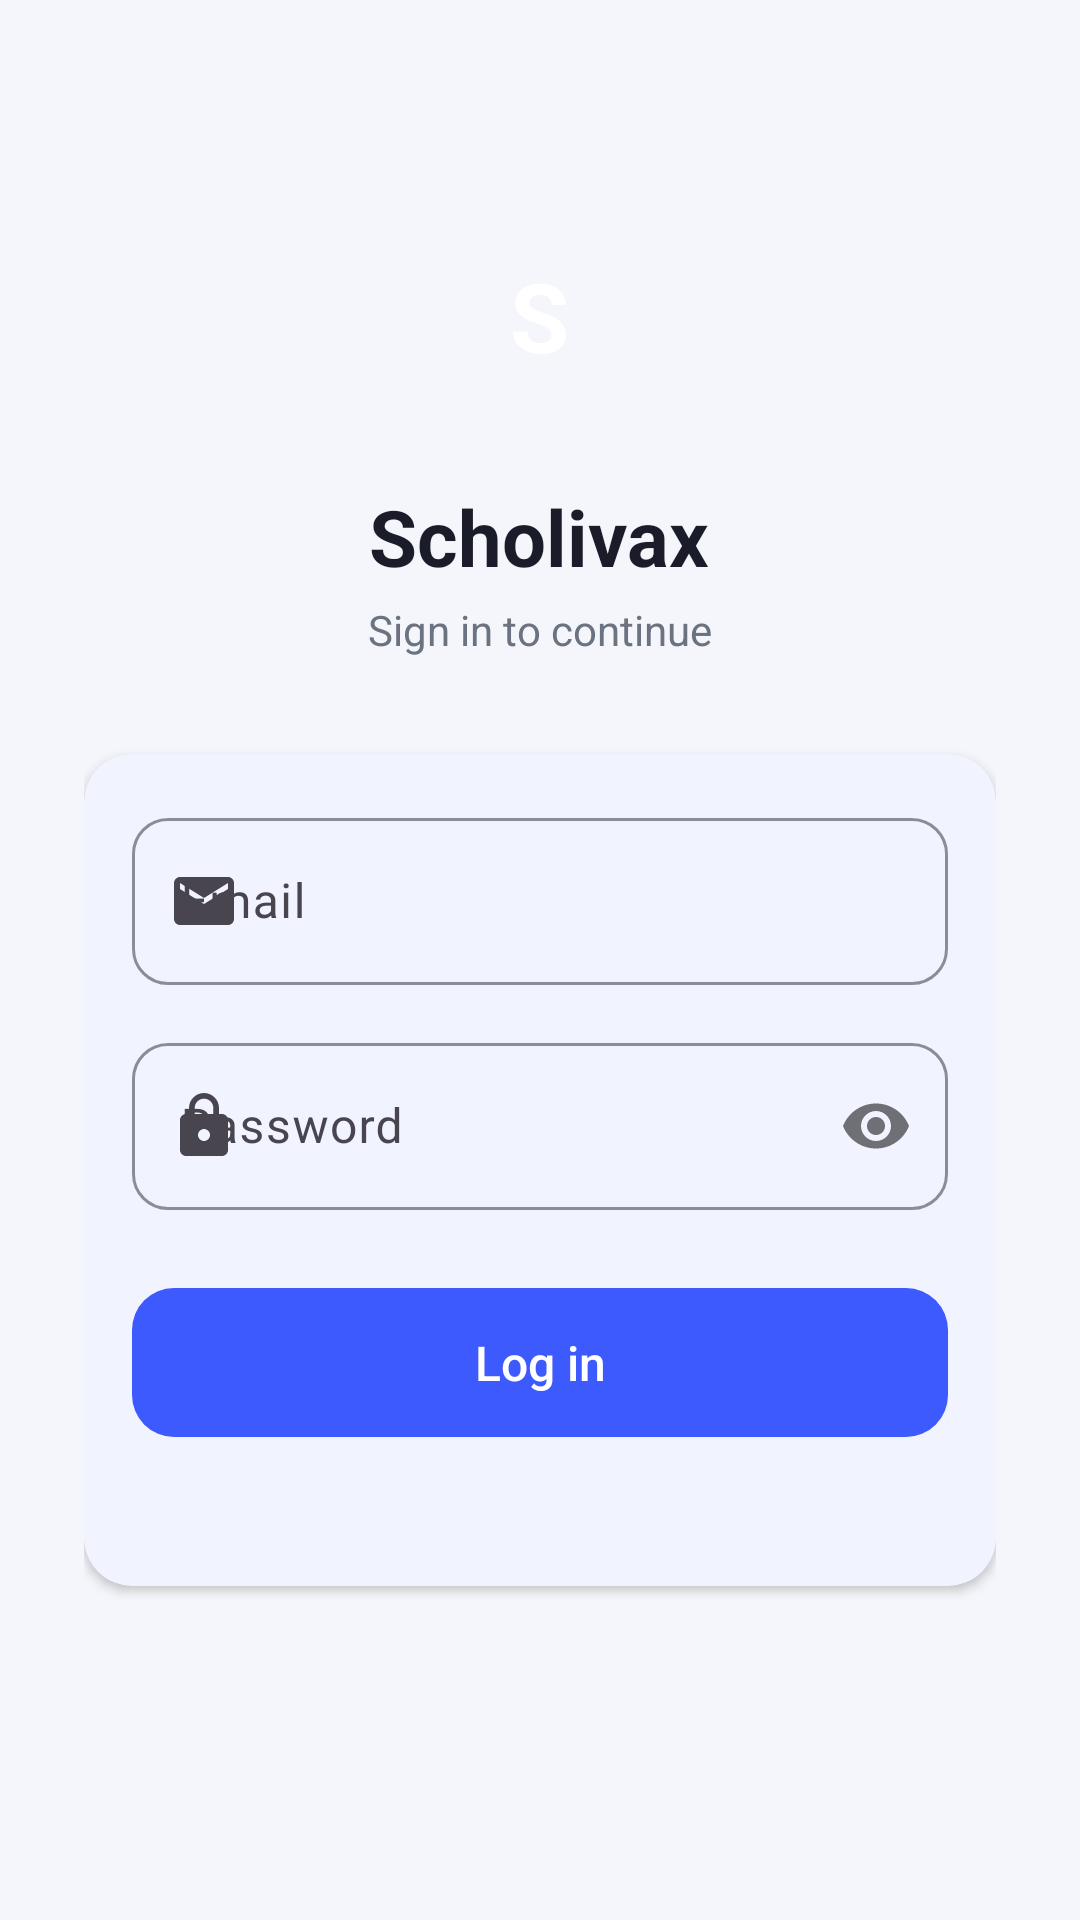

Reconstruct the res/layout file that produces this screen, plus the resources it refers to.
<!-- AndroidManifest.xml: application theme Theme.Scholivax -->
<!-- res/layout/activity_login.xml -->
<?xml version="1.0" encoding="utf-8"?>
<ScrollView xmlns:android="http://schemas.android.com/apk/res/android"
    xmlns:app="http://schemas.android.com/apk/res-auto"
    android:layout_width="match_parent"
    android:layout_height="match_parent"
    android:fillViewport="true"
    android:background="@color/background">

    <LinearLayout
        android:layout_width="match_parent"
        android:layout_height="wrap_content"
        android:orientation="vertical"
        android:gravity="center_horizontal"
        android:padding="28dp">

        <View android:layout_width="0dp" android:layout_height="0dp" android:layout_weight="1"/>

        <FrameLayout
            android:layout_width="72dp"
            android:layout_height="72dp"
            android:layout_marginBottom="20dp"
            android:background="@drawable/bg_logo_circle">
            <TextView
                android:layout_width="wrap_content"
                android:layout_height="wrap_content"
                android:layout_gravity="center"
                android:text="S"
                android:textColor="@color/white"
                android:textSize="32sp"
                android:textStyle="bold"/>
        </FrameLayout>

        <TextView
            android:layout_width="wrap_content"
            android:layout_height="wrap_content"
            android:text="Scholivax"
            android:textSize="26sp"
            android:textStyle="bold"
            android:textColor="@color/text_primary"/>

        <TextView
            android:layout_width="wrap_content"
            android:layout_height="wrap_content"
            android:layout_marginTop="4dp"
            android:layout_marginBottom="32dp"
            android:text="Sign in to continue"
            android:textSize="14sp"
            android:textColor="@color/text_secondary"/>

        <com.google.android.material.card.MaterialCardView
            style="@style/Widget.Scholivax.Card"
            android:layout_width="match_parent"
            android:layout_height="wrap_content">

            <LinearLayout
                android:layout_width="match_parent"
                android:layout_height="wrap_content"
                android:orientation="vertical">

                <com.google.android.material.textfield.TextInputLayout
                    android:layout_width="match_parent"
                    android:layout_height="wrap_content"
                    android:hint="Email"
                    app:startIconDrawable="@drawable/ic_email">
                    <com.google.android.material.textfield.TextInputEditText
                        android:id="@+id/emailInput"
                        android:layout_width="match_parent"
                        android:layout_height="wrap_content"
                        android:inputType="textEmailAddress"/>
                </com.google.android.material.textfield.TextInputLayout>

                <com.google.android.material.textfield.TextInputLayout
                    android:layout_width="match_parent"
                    android:layout_height="wrap_content"
                    android:layout_marginTop="14dp"
                    android:hint="Password"
                    app:startIconDrawable="@drawable/ic_lock"
                    app:passwordToggleEnabled="true">
                    <com.google.android.material.textfield.TextInputEditText
                        android:id="@+id/passwordInput"
                        android:layout_width="match_parent"
                        android:layout_height="wrap_content"
                        android:inputType="textPassword"/>
                </com.google.android.material.textfield.TextInputLayout>

                <com.google.android.material.button.MaterialButton
                    android:id="@+id/loginButton"
                    android:layout_width="match_parent"
                    android:layout_height="wrap_content"
                    android:layout_marginTop="22dp"
                    android:text="Log in"/>

                <ProgressBar
                    android:id="@+id/loginProgress"
                    android:layout_width="wrap_content"
                    android:layout_height="wrap_content"
                    android:layout_gravity="center"
                    android:layout_marginTop="16dp"
                    android:visibility="gone"/>

                <TextView
                    android:id="@+id/errorText"
                    android:layout_width="match_parent"
                    android:layout_height="wrap_content"
                    android:layout_marginTop="12dp"
                    android:textColor="@color/error"
                    android:textSize="13sp"
                    android:gravity="center"/>

            </LinearLayout>
        </com.google.android.material.card.MaterialCardView>

        <View android:layout_width="0dp" android:layout_height="0dp" android:layout_weight="2"/>

    </LinearLayout>
</ScrollView>
<!-- resources referenced by this layout -->
<resources>
  <color name="background">#F4F6FB</color>
  <color name="error">#E5484D</color>
  <color name="text_primary">#1A1D29</color>
  <color name="text_secondary">#6B7280</color>
  <color name="white">#FFFFFF</color>
  <!-- drawable ic_email (drawable) -->
  <vector xmlns:android="http://schemas.android.com/apk/res/android"
      android:width="24dp" android:height="24dp"
      android:viewportWidth="24" android:viewportHeight="24"
      android:tint="@color/text_secondary">
      <path android:fillColor="#FF000000"
          android:pathData="M20,4H4c-1.1,0 -1.99,0.9 -1.99,2L2,18c0,1.1 0.9,2 2,2h16c1.1,0 2,-0.9 2,-2V6c0,-1.1 -0.9,-2 -2,-2zM20,8l-8,5 -8,-5V6l8,5 8,-5v2z"/>
  </vector>
  <!-- drawable ic_lock (drawable) -->
  <vector xmlns:android="http://schemas.android.com/apk/res/android"
      android:width="24dp" android:height="24dp"
      android:viewportWidth="24" android:viewportHeight="24"
      android:tint="@color/text_secondary">
      <path android:fillColor="#FF000000"
          android:pathData="M18,8h-1V6c0,-2.76 -2.24,-5 -5,-5S7,3.24 7,6v2H6c-1.1,0 -2,0.9 -2,2v10c0,1.1 0.9,2 2,2h12c1.1,0 2,-0.9 2,-2V10c0,-1.1 -0.9,-2 -2,-2zM12,17c-1.1,0 -2,-0.9 -2,-2s0.9,-2 2,-2 2,0.9 2,2 -0.9,2 -2,2zM15.1,8H8.9V6c0,-1.71 1.39,-3.1 3.1,-3.1 1.71,0 3.1,1.39 3.1,3.1v2z"/>
  </vector>
  <style name="Widget.Scholivax.Card" parent="Widget.Material3.CardView.Elevated">
          <item name="cardCornerRadius">16dp</item>
          <item name="cardElevation">2dp</item>
          <item name="cardBackgroundColor">@color/surface</item>
          <item name="contentPadding">16dp</item>
      </style>
  <style name="Theme.Scholivax" parent="Theme.Material3.DayNight.NoActionBar">
          <item name="colorPrimary">@color/primary</item>
          <item name="colorPrimaryDark">@color/primary_dark</item>
          <item name="colorOnPrimary">@color/white</item>
          <item name="colorSecondary">@color/accent</item>
          <item name="colorSecondaryContainer">@color/primary_light</item>
          <item name="android:colorBackground">@color/background</item>
          <item name="colorSurface">@color/surface</item>
          <item name="android:statusBarColor">@color/primary</item>
          <item name="materialButtonStyle">@style/Widget.Scholivax.Button</item>
          <item name="textInputStyle">@style/Widget.Scholivax.TextInputLayout</item>
          <item name="shapeAppearanceMediumComponent">@style/ShapeAppearance.Scholivax.Medium</item>
      </style>
  <color name="surface">#FFFFFF</color>
  <color name="primary">#3D5AFE</color>
  <color name="primary_dark">#2A3EB1</color>
  <color name="accent">#FF7A45</color>
  <color name="primary_light">#E8EAFF</color>
  <style name="Widget.Scholivax.Button" parent="Widget.Material3.Button">
          <item name="cornerRadius">14dp</item>
          <item name="android:textAllCaps">false</item>
          <item name="android:textSize">16sp</item>
          <item name="android:letterSpacing">0</item>
          <item name="android:paddingTop">14dp</item>
          <item name="android:paddingBottom">14dp</item>
      </style>
  <style name="Widget.Scholivax.TextInputLayout" parent="Widget.Material3.TextInputLayout.OutlinedBox">
          <item name="boxCornerRadiusTopStart">12dp</item>
          <item name="boxCornerRadiusTopEnd">12dp</item>
          <item name="boxCornerRadiusBottomStart">12dp</item>
          <item name="boxCornerRadiusBottomEnd">12dp</item>
          <item name="boxStrokeColor">@color/primary</item>
      </style>
  <style name="ShapeAppearance.Scholivax.Medium" parent="ShapeAppearance.Material3.MediumComponent">
          <item name="cornerFamily">rounded</item>
          <item name="cornerSize">14dp</item>
      </style>
</resources>
